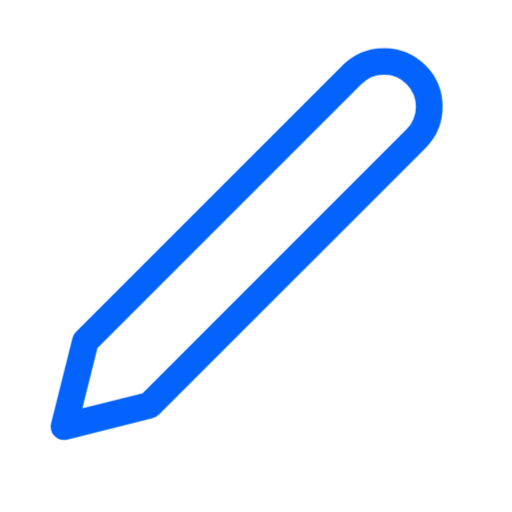
t = 0.00 s
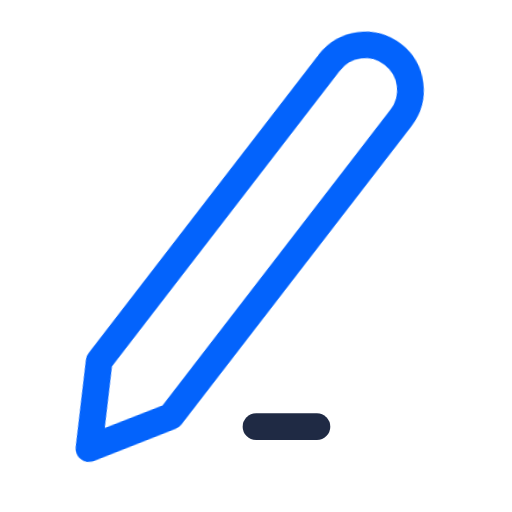
t = 0.39 s
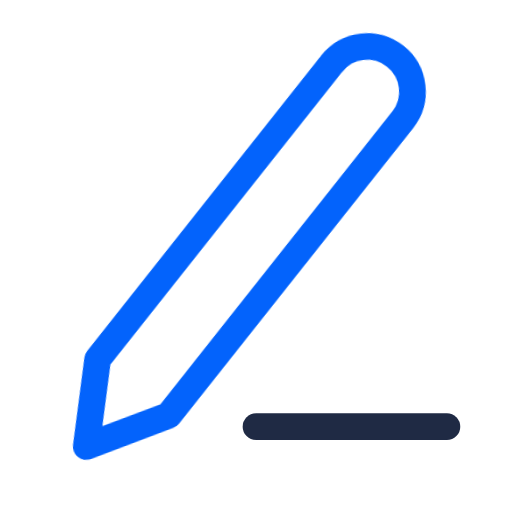
t = 0.83 s
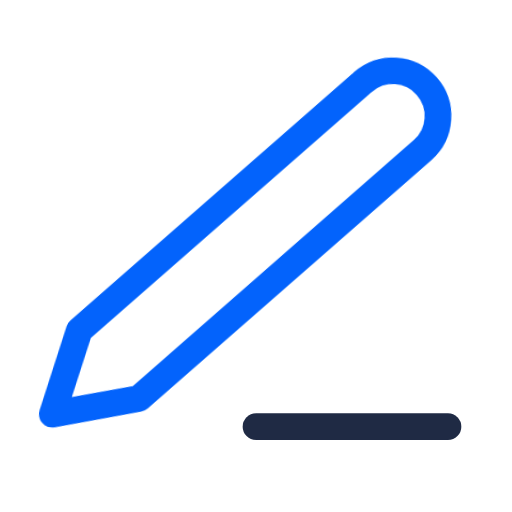
t = 1.24 s
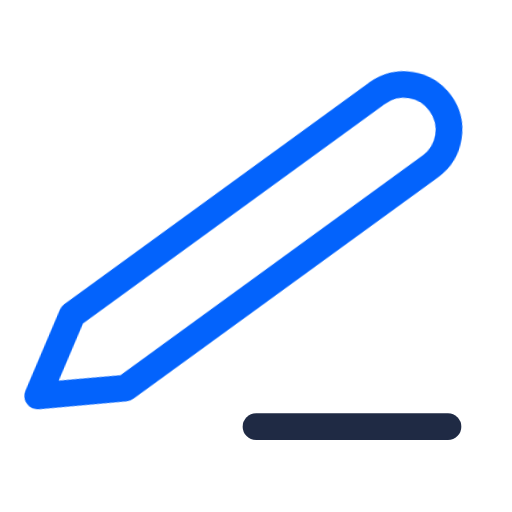
t = 1.63 s
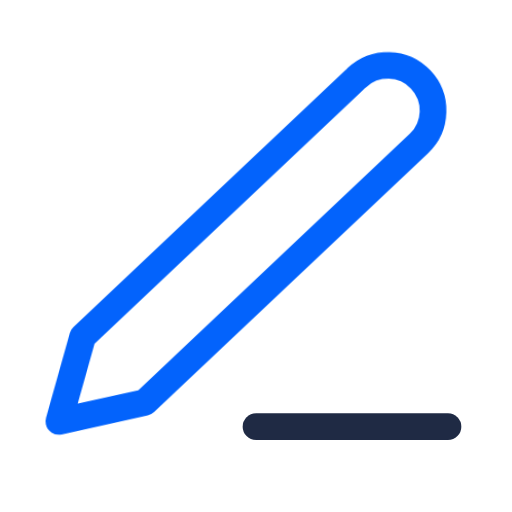
t = 2.04 s

The animated SVG that drew these frames (rendered in a browser with its animation timeline set to each time). Animation: 12 CSS @keyframes rules; one cycle of 2.45 s, repeats indefinitely.

<svg xmlns="http://www.w3.org/2000/svg" class="vti vti-in vti-loop" data-m="wiggle" viewBox="0 0 24 24" width="96" height="96"><title>edit</title><desc>VL Tech Official animated icon by Vijaya Kumar L (RisewithVJ). MIT.</desc><style>.vti{width:var(--vti-s,28px);height:var(--vti-s,28px);fill:none;stroke:#1f2a44;stroke-width:var(--vti-w,1.25);stroke-linecap:round;stroke-linejoin:round;overflow:visible;flex:none}
.vti .a{stroke:#0363fc;transform-box:fill-box;transform-origin:center}
.vti .d,.vti .a{stroke-dasharray:100 100;stroke-dashoffset:0}
.vti-in .d,.vti-in .a{animation:vtiDraw .9s cubic-bezier(.65,0,.35,1) both}
.vti-in .a{animation-delay:.25s}
@keyframes vtiDraw{from{stroke-dashoffset:100}}
.vti-loop .a,:hover>.vti .a,:focus-visible>.vti .a,.vti:hover .a{animation:var(--vti-m) 2.2s ease-in-out infinite}
.vti[data-m=bounce]{--vti-m:vtiBounce}.vti[data-m=pulse]{--vti-m:vtiPulse}.vti[data-m=spin]{--vti-m:vtiSpin}
.vti[data-m=wiggle]{--vti-m:vtiWiggle}.vti[data-m=float]{--vti-m:vtiFloat}.vti[data-m=grow]{--vti-m:vtiGrow}
.vti[data-m=blink]{--vti-m:vtiBlink}.vti[data-m=twinkle]{--vti-m:vtiTwinkle}.vti[data-m=flash]{--vti-m:vtiFlash}
.vti[data-m=swing]{--vti-m:vtiSwing}.vti[data-m=tick]{--vti-m:vtiTick}
.vti[data-m=spin] .a{transform-origin:50% 50%}
@keyframes vtiBounce{0%,100%{transform:translateY(0)}45%{transform:translateY(-2.5px)}65%{transform:translateY(.8px)}}
@keyframes vtiPulse{0%,100%{transform:scale(1)}50%{transform:scale(1.14)}}
@keyframes vtiSpin{to{transform:rotate(360deg)}}
@keyframes vtiWiggle{0%,100%{transform:rotate(0)}25%{transform:rotate(-9deg)}75%{transform:rotate(9deg)}}
@keyframes vtiFloat{0%,100%{transform:translate(0,0)}50%{transform:translate(1.5px,-1.5px)}}
@keyframes vtiGrow{0%,100%{transform:scaleY(1)}50%{transform:scaleY(.6)}}
@keyframes vtiBlink{0%,100%{opacity:1}50%{opacity:.25}}
@keyframes vtiTwinkle{0%,100%{transform:scale(1) rotate(0);opacity:1}50%{transform:scale(.7) rotate(20deg);opacity:.6}}
@keyframes vtiFlash{0%,100%{opacity:1;filter:none}50%{opacity:.55}}
@keyframes vtiSwing{0%,100%{transform:rotate(0)}30%{transform:rotate(12deg)}60%{transform:rotate(-8deg)}}
@keyframes vtiTick{0%{stroke-dashoffset:100}30%,100%{stroke-dashoffset:0}}
@media (prefers-reduced-motion:reduce){.vti .d,.vti .a{animation:none!important}}.vti{width:100%;height:100%}</style><path class="d" pathLength="100" d="M12 20h9"/><path class="a" pathLength="100" d="M16.5 3.5a2.1 2.1 0 0 1 3 3L7 19l-4 1 1-4z"/></svg>
